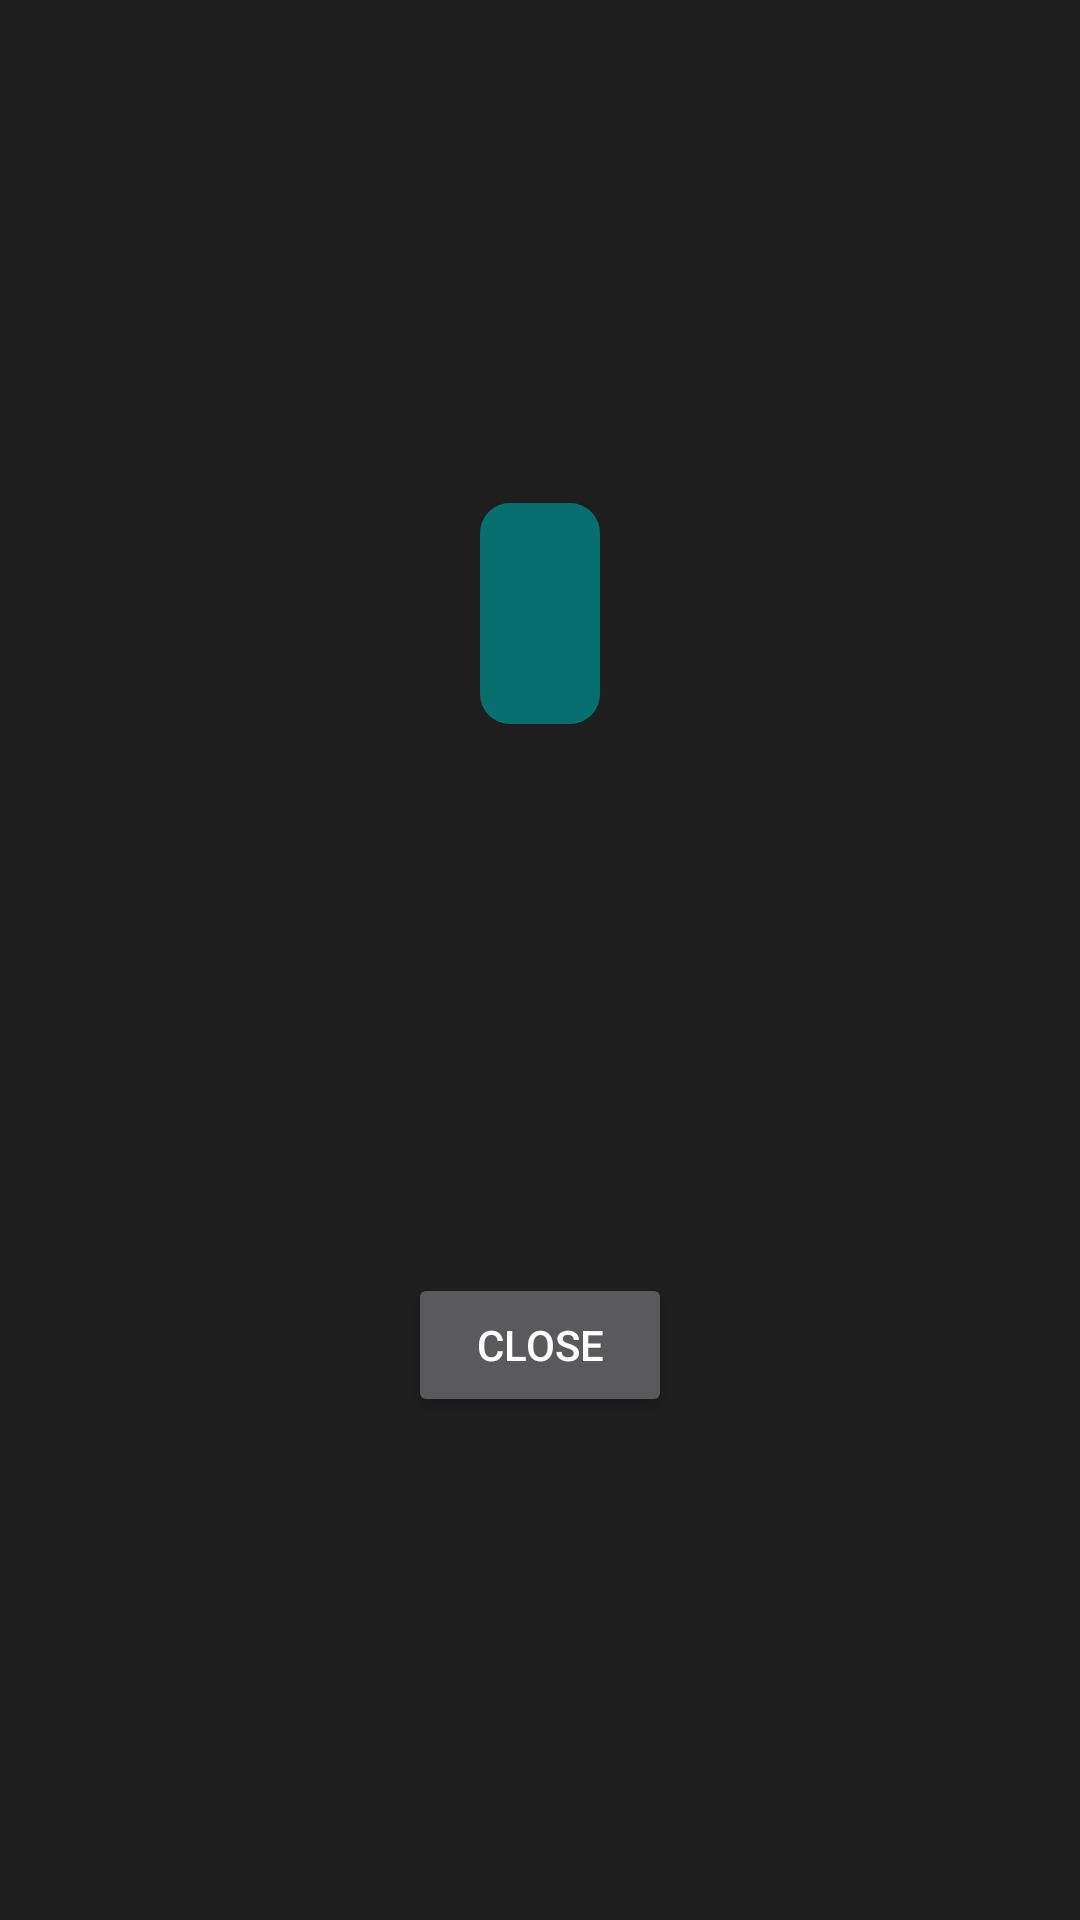

This screen was rendered from an Android layout file. Write that file and the resources it references.
<!-- AndroidManifest.xml: application theme Theme.WheelOfDespair -->
<!-- res/layout/winner_popup.xml -->
<?xml version="1.0" encoding="utf-8"?>
<androidx.constraintlayout.widget.ConstraintLayout
    xmlns:android="http://schemas.android.com/apk/res/android"
    xmlns:app="http://schemas.android.com/apk/res-auto"
    android:layout_width="wrap_content"
    android:layout_height="wrap_content">












    <TextView
        android:id="@+id/winnerTextView"
        android:layout_width="wrap_content"
        android:layout_height="wrap_content"
        android:padding="20dp"
        android:background="@drawable/winner_popup_background"
        android:textColor="@android:color/white"
        android:layout_marginBottom="15dp"
        android:textSize="25sp"
        android:textStyle="bold"
        app:layout_constraintBottom_toTopOf="@+id/btnClose"
        app:layout_constraintEnd_toEndOf="parent"
        app:layout_constraintStart_toStartOf="parent"
        app:layout_constraintTop_toTopOf="parent" />

    <Button
        android:id="@+id/btnClose"
        android:layout_width="wrap_content"
        android:layout_height="wrap_content"
        android:text="@string/close"
        app:layout_constraintTop_toBottomOf="@id/winnerTextView"
        app:layout_constraintEnd_toEndOf="parent"
        app:layout_constraintStart_toStartOf="parent"
        app:layout_constraintBottom_toBottomOf="parent" />

</androidx.constraintlayout.widget.ConstraintLayout>
<!-- resources referenced by this layout -->
<resources>
  <!-- drawable winner_background (drawable) -->
  <vector xmlns:android="http://schemas.android.com/apk/res/android"
      android:width="800dp"
      android:height="800dp"
      android:viewportWidth="64"
      android:viewportHeight="64">
    <path
        android:pathData="M32,26.5m-19.5,0a19.5,19.5 0,1 1,39 0a19.5,19.5 0,1 1,-39 0"
        android:fillColor="#fccd1d"/>
    <path
        android:pathData="M32,26.5m-14.5,0a14.5,14.5 0,1 1,29 0a14.5,14.5 0,1 1,-29 0"
        android:fillColor="#f9a215"/>
    <path
        android:pathData="M33.37,19l1.52,2.63a1.54,1.54 0,0 0,1.06 0.76L39,23a1.53,1.53 0,0 1,0.85 2.56l-2.1,2.22a1.5,1.5 0,0 0,-0.4 1.22l0.36,3a1.57,1.57 0,0 1,-2.22 1.58l-2.81,-1.27a1.6,1.6 0,0 0,-1.32 0l-2.81,1.27A1.57,1.57 0,0 1,26.31 32l0.36,-3a1.5,1.5 0,0 0,-0.4 -1.22l-2.1,-2.22A1.53,1.53 0,0 1,25 23l3,-0.59a1.54,1.54 0,0 0,1.06 -0.76L30.63,19A1.59,1.59 0,0 1,33.37 19Z"
        android:fillColor="#fccd1d"/>
    <path
        android:pathData="M45,43l0,14l16,0l-6,-7l6,-7l-16,0z"
        android:fillColor="#212529"/>
    <path
        android:pathData="M19,43l0,14l-16,0l6,-7l-6,-7l16,0z"
        android:fillColor="#212529"/>
    <path
        android:pathData="M13,39h38v14h-38z"
        android:fillColor="#dd051d"/>
    <path
        android:pathData="M13,53l6,4l0,-4l-6,0z"
        android:fillColor="#a60416"/>
    <path
        android:pathData="M51,53l-6,4l0,-4l6,0z"
        android:fillColor="#a60416"/>
  </vector>
  <!-- drawable winner_popup_background (drawable) -->
  <?xml version="1.0" encoding="utf-8"?>
  <shape xmlns:android="http://schemas.android.com/apk/res/android">
      <solid android:color="@color/winnerPopup"/>
      <corners android:radius="10dp"/>
  </shape>
  <string name="close">Close</string>
  <style name="Theme.WheelOfDespair" parent="Theme.AppCompat.NoActionBar">
          <item name="android:windowBackground">@color/colorPrimary</item>
          <item name="colorPrimary">@color/colorPrimaryDark</item>
  
  
  
  
      </style>
  <color name="winnerPopup">#07706F</color>
  <color name="colorPrimary">#1E1E1E</color>
  <color name="colorPrimaryDark"> #000000</color>
</resources>
